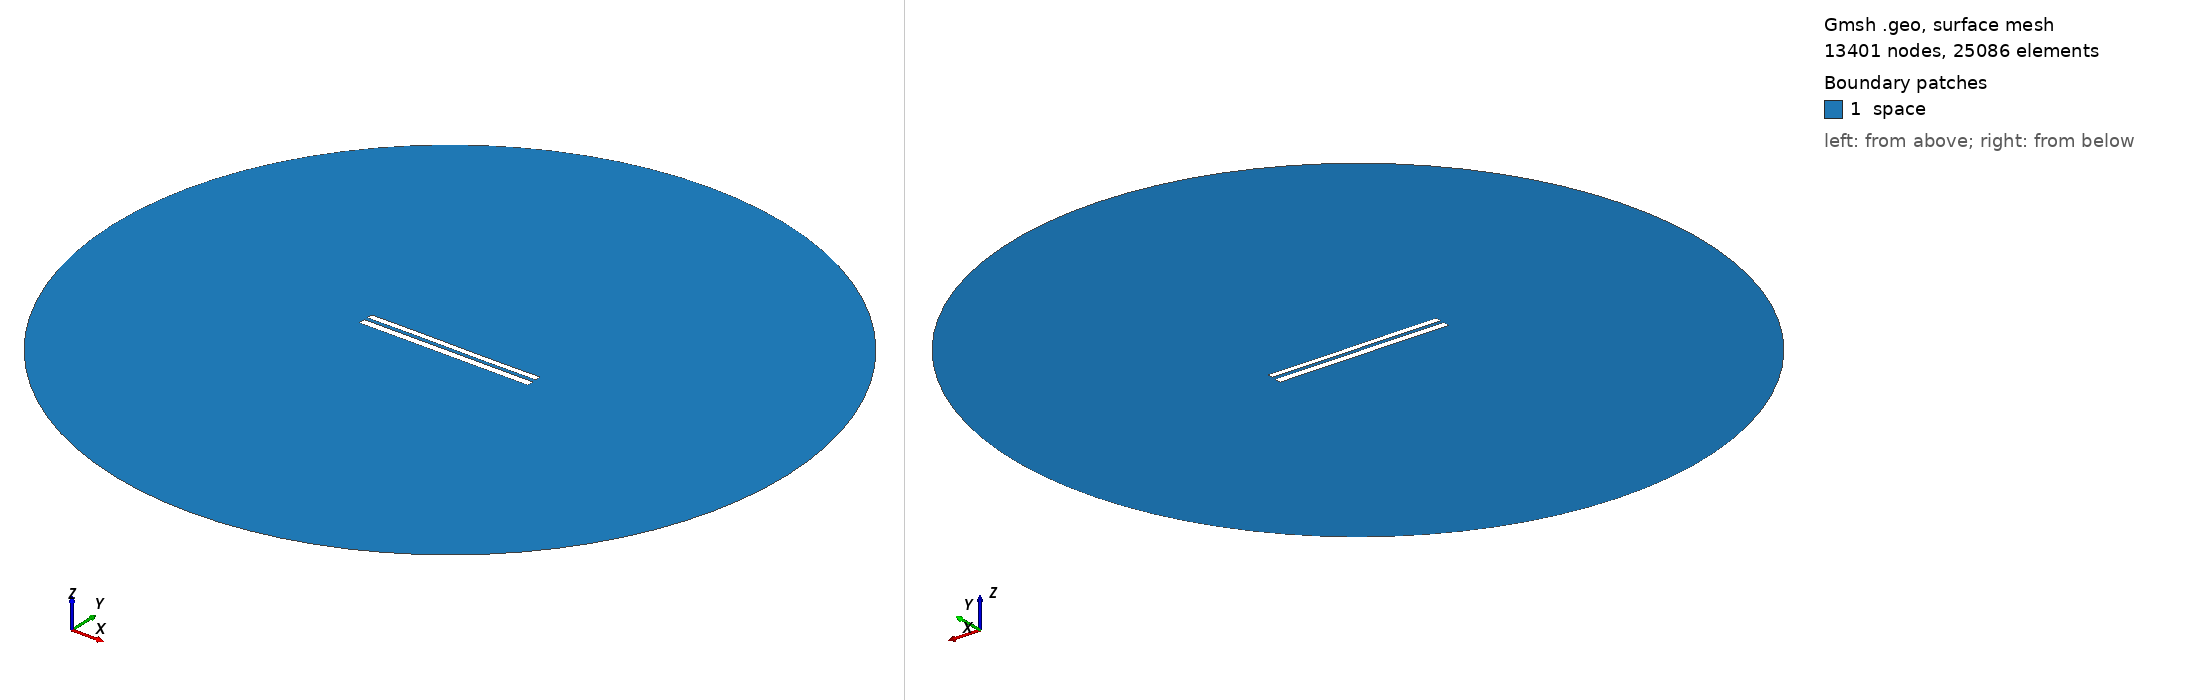

Gmsh geometry script, surface-meshed: 13401 nodes, 25086 surface elements. Boundary patches (legend numbers): 1 space. Left view from above one corner, right view from below the opposite corner. Legend entries are the model's physical surfaces. The drawing asked Gmsh for element sizes between 1% and 20% of the model's largest extent; the script's own settings can give other sizes.

=== 7818.geo (drawn) ===
//---------------------------------------
// Geometry kernel
//---------------------------------------

SetFactory("OpenCASCADE");



//---------------------------------------
// Parameters of the geometry
//---------------------------------------

// Overetch of the upper plate
overetch = 0.25;

// Distance between the plates
distance = 2.0;

// Discretization over the x axis (for the deformation)
nx = 50; 

// Length of the plate
L = 100 - overetch; 

// Number of modes
n = 4; 

// 1st mode coefficient
coeff(1) = 0.0;
beta(1) = 0.596864 * 3.1415926535 / L;

// 2nd mode coefficient
coeff(2) = 0.0;
beta(2) = 1.49418 * 3.1415926535 / L;

// 3rd mode coefficient
coeff(3) = 0.07499999999999998;
beta(3) = 2.50025 * 3.1415926535 / L;

// 4th mode coefficient
coeff(4) = 0.0;
beta(4) = 3.49999 * 3.1415926535 / L;



//---------------------------------------
// Upper plate (deformed rectangle)
//---------------------------------------

// Coordiantes of the upper plate
xmin = -50;
xmax = 50 - overetch;

// Height of the upper plate
yheight = 4 - 2 * overetch;

// Indexes of the points
UpperID[] = {};
LowerID[] = {};
LeftID[] = {};
RightID[] = {};

// Point index
p = 1;

// Horizontal edges
For i In {1:nx}
    x = xmin + (i-1)*(xmax - xmin)/(nx-1);

    y_bottom = distance / 2 + overetch;
    For j In {1:n}
        C = (Cosh(beta(j)*L) + Cos(beta(j)*L)) / (Sinh(beta(j)*L) + Sin(beta(j)*L));
        y_bottom  = y_bottom + coeff(j) * (Cosh(beta(j)*(x+50)) - Cos(beta(j)*(x+50)) - C * (Sinh(beta(j)*(x+50)) - Sin(beta(j)*(x+50))));
    EndFor

    y_top = y_bottom + yheight;

    Point(p) = {x, y_top, 0, 1.0};
    UpperID[i] = p;
    p = p + 1;

    Point(p) = {x, y_bottom, 0, 1.0};
    LowerID[i] = p;
    p = p + 1;
EndFor

// Create point lists
UpperPts[] = {}; LowerPts[] = {};
For i In {1:nx}
  UpperPts[] += {UpperID[i]};
  LowerPts[] += {LowerID[i]};
EndFor

// Build splines
Spline(1) = {UpperPts[]};
Spline(2) = {LowerPts[]};
Line(3) = {LowerPts[nx-1], UpperPts[nx-1]};
Line(4) = {LowerPts[0], UpperPts[0]};

// Build the plane surface
Curve Loop(1) = {2, 3, -1, -4};
Plane Surface(1) = {1};



//---------------------------------------
// Lower plate (rectangle)
//---------------------------------------

// Vertices
Point(1001) = {-50, -1, 0, 1.0};
Point(1002) = { 50, -1, 0, 1.0};
Point(1003) = { 50,  -5, 0, 1.0};
Point(1004) = {-50,  -5, 0, 1.0};

// Edges
Line(5) = {1001, 1002};
Line(6) = {1002, 1003};
Line(7) = {1003, 1004};
Line(8) = {1004, 1001};

// Plane surface
Line Loop(2) = {5, 6, 7, 8};
Plane Surface(2) = {2}; 



//---------------------------------------
// Outer (fictious) boundary
//---------------------------------------

// Points
Point(1005) = {0, 0, 0};       // Center
Point(1006) = {200, 0, 0};     // Start point
Point(1007) = {0, 200, 0};     // 90 degrees
Point(1008) = {-200, 0, 0};    // 180 degrees
Point(1009) = {0, -200, 0};    // 270 degrees

// Circle arcs (each needs start, center, end)
Circle(9) = {1006, 1005, 1007};
Circle(10) = {1007, 1005, 1008};
Circle(11) = {1008, 1005, 1009};
Circle(12) = {1009, 1005, 1006};

// Plane surface for the entire domain
Curve Loop(3) = {9, 10, 11, 12};
Surface(3) = {3};

// Subtract the plates from the whole domain to obtain the actual domain where we want to solve the equations
BooleanDifference{ Surface{3}; Delete; }{ Surface{1}; Surface{2}; Delete; }




//---------------------------------------
// Transfinite Lines/Curves
//---------------------------------------

// Set the number of points on the boundaries
r = 7;

// Plates
Transfinite Curve {1, 2} = 50*r Using Progression 1;
Transfinite Curve {3, 4} = 2*r Using Progression 1;
Transfinite Line {5, 7} = 50*r Using Progression 1;
Transfinite Line {6, 8} = 2*r Using Progression 1;

// Outer boundary
Transfinite Line {9, 10, 11, 12} = 20 Using Progression 1;



//---------------------------------------
// Physical groups
//---------------------------------------                

// Physical curves (boundaries)
Physical Line("force_segment", 10) = {2};
Physical Line("upper_plate", 11) = {1, 3, 4};
Physical Line("lower_plate", 12) = {5, 6, 7, 8};
Physical Line("boundary", 20) = {9, 10, 11, 12};

// Physical Surfaces
Physical Surface("space", 30) = {3};



//---------------------------------------
// 6. Generate the Mesh
//---------------------------------------

// 2D mesh generation
Mesh 2;
